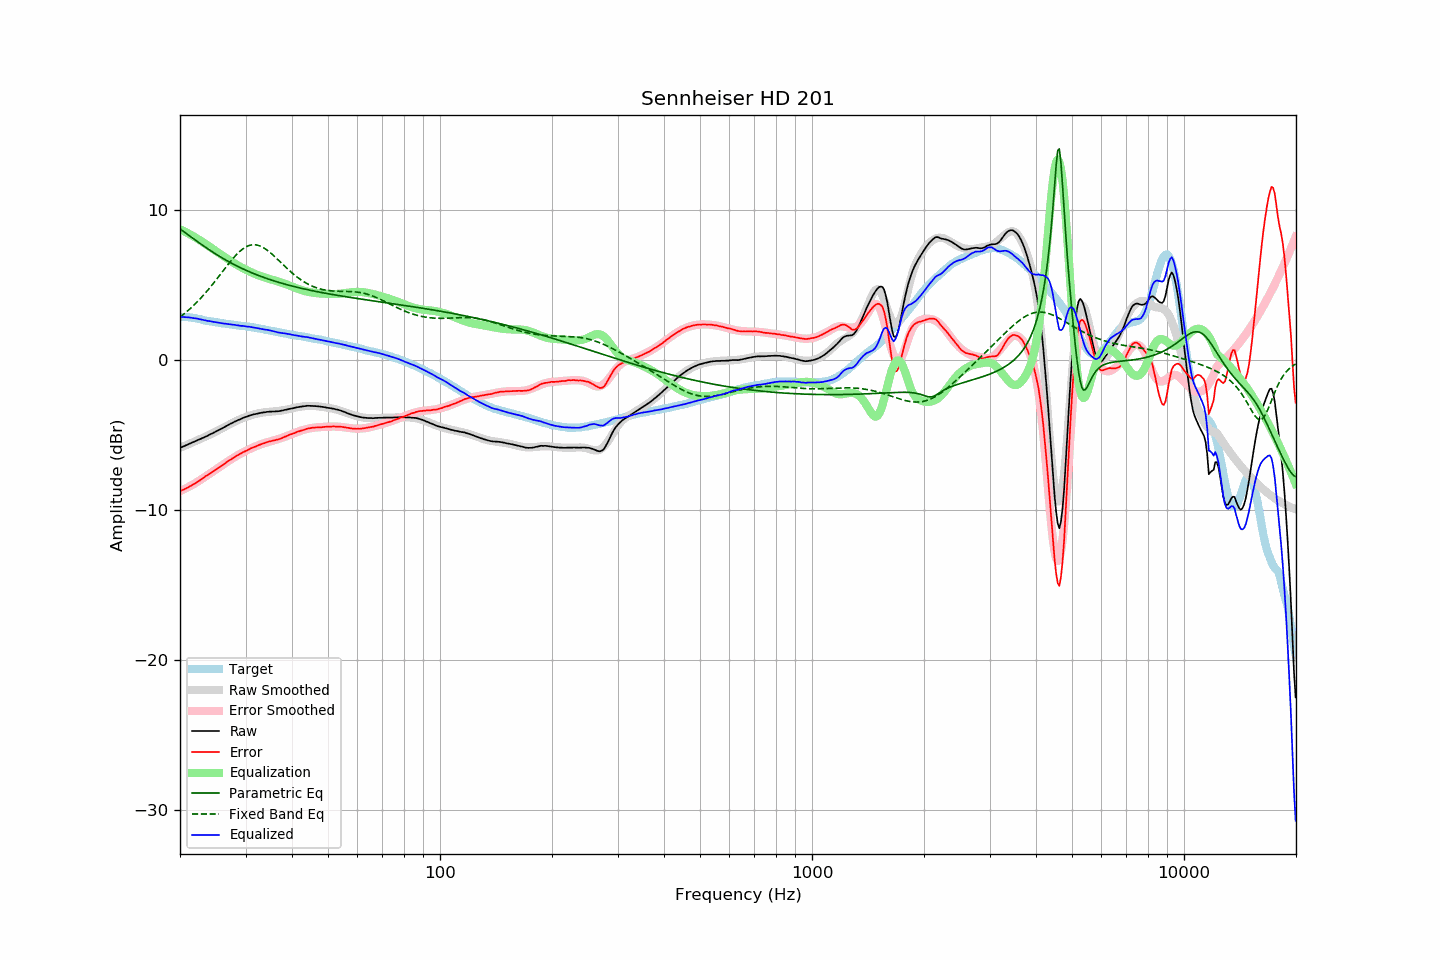

Source data for this figure (header and first rows):
frequency, raw, error, smoothed, error_smoothed, equalization, parametric_eq, fixed_band_eq, equalized_raw, equalized_smoothed, target
20.00, -5.84, -8.72, -5.84, -8.74, 8.74, 8.76, 2.88, 2.90, 2.90, 2.88
20.20, -5.79, -8.67, -5.79, -8.69, 8.69, 8.68, 2.96, 2.89, 2.89, 2.88
20.40, -5.75, -8.63, -5.75, -8.63, 8.63, 8.61, 3.05, 2.88, 2.89, 2.88
20.61, -5.70, -8.58, -5.70, -8.58, 8.58, 8.53, 3.13, 2.87, 2.88, 2.88
20.81, -5.65, -8.53, -5.66, -8.52, 8.52, 8.45, 3.22, 2.87, 2.87, 2.88
21.02, -5.60, -8.48, -5.61, -8.47, 8.47, 8.37, 3.32, 2.86, 2.86, 2.88
21.23, -5.55, -8.41, -5.56, -8.41, 8.41, 8.29, 3.41, 2.85, 2.84, 2.86
21.44, -5.51, -8.36, -5.52, -8.35, 8.35, 8.21, 3.51, 2.84, 2.83, 2.85
21.66, -5.46, -8.29, -5.47, -8.29, 8.29, 8.14, 3.61, 2.82, 2.82, 2.83
21.87, -5.42, -8.23, -5.42, -8.22, 8.22, 8.06, 3.71, 2.80, 2.80, 2.81
22.09, -5.37, -8.17, -5.37, -8.16, 8.16, 7.98, 3.82, 2.79, 2.79, 2.80
22.31, -5.32, -8.09, -5.33, -8.10, 8.10, 7.90, 3.93, 2.77, 2.77, 2.77
22.54, -5.28, -8.03, -5.28, -8.03, 8.03, 7.83, 4.04, 2.74, 2.75, 2.75
22.76, -5.23, -7.96, -5.23, -7.96, 7.96, 7.75, 4.15, 2.72, 2.73, 2.73
22.99, -5.18, -7.88, -5.18, -7.89, 7.89, 7.67, 4.27, 2.70, 2.70, 2.70
23.22, -5.14, -7.81, -5.13, -7.81, 7.81, 7.60, 4.39, 2.67, 2.68, 2.67
23.45, -5.08, -7.72, -5.09, -7.74, 7.74, 7.53, 4.51, 2.66, 2.66, 2.64
23.69, -5.04, -7.67, -5.03, -7.67, 7.67, 7.45, 4.64, 2.63, 2.64, 2.63
23.92, -4.98, -7.59, -4.98, -7.60, 7.60, 7.38, 4.76, 2.62, 2.62, 2.61
24.16, -4.92, -7.52, -4.93, -7.53, 7.53, 7.31, 4.89, 2.61, 2.60, 2.60
24.40, -4.88, -7.46, -4.88, -7.46, 7.46, 7.24, 5.03, 2.57, 2.58, 2.58
24.65, -4.82, -7.38, -4.83, -7.38, 7.38, 7.17, 5.16, 2.56, 2.56, 2.56
24.89, -4.77, -7.31, -4.77, -7.31, 7.31, 7.10, 5.30, 2.54, 2.54, 2.54
25.14, -4.71, -7.24, -4.71, -7.24, 7.24, 7.03, 5.43, 2.53, 2.52, 2.53
25.39, -4.66, -7.17, -4.66, -7.17, 7.17, 6.97, 5.57, 2.50, 2.51, 2.51
25.65, -4.60, -7.10, -4.60, -7.09, 7.09, 6.90, 5.71, 2.49, 2.49, 2.50
25.91, -4.55, -7.02, -4.54, -7.02, 7.02, 6.84, 5.85, 2.47, 2.48, 2.47
26.16, -4.49, -6.95, -4.49, -6.95, 6.95, 6.78, 5.99, 2.46, 2.46, 2.46
26.43, -4.43, -6.88, -4.43, -6.88, 6.88, 6.71, 6.13, 2.44, 2.44, 2.45
26.69, -4.37, -6.79, -4.37, -6.80, 6.80, 6.65, 6.27, 2.43, 2.43, 2.42
26.96, -4.31, -6.72, -4.32, -6.73, 6.73, 6.59, 6.40, 2.42, 2.41, 2.41
27.23, -4.25, -6.65, -4.26, -6.66, 6.66, 6.53, 6.54, 2.41, 2.40, 2.40
27.50, -4.20, -6.59, -4.21, -6.59, 6.59, 6.48, 6.67, 2.39, 2.38, 2.39
27.77, -4.15, -6.52, -4.15, -6.52, 6.52, 6.42, 6.79, 2.37, 2.37, 2.37
28.05, -4.09, -6.45, -4.10, -6.46, 6.46, 6.36, 6.92, 2.36, 2.36, 2.36
28.33, -4.05, -6.39, -4.05, -6.39, 6.39, 6.31, 7.03, 2.34, 2.34, 2.34
28.62, -3.99, -6.32, -4.00, -6.33, 6.33, 6.26, 7.14, 2.33, 2.33, 2.33
28.90, -3.95, -6.26, -3.95, -6.26, 6.26, 6.20, 7.24, 2.31, 2.32, 2.31
29.19, -3.91, -6.20, -3.90, -6.21, 6.21, 6.15, 7.34, 2.29, 2.30, 2.29
29.48, -3.85, -6.14, -3.86, -6.15, 6.15, 6.10, 7.42, 2.29, 2.29, 2.29
29.78, -3.81, -6.09, -3.82, -6.09, 6.09, 6.05, 7.50, 2.28, 2.28, 2.28
30.08, -3.77, -6.04, -3.78, -6.04, 6.04, 6.00, 7.56, 2.26, 2.26, 2.27
30.38, -3.74, -5.99, -3.74, -5.98, 5.98, 5.96, 7.61, 2.24, 2.25, 2.25
30.68, -3.69, -5.93, -3.70, -5.93, 5.93, 5.91, 7.65, 2.24, 2.23, 2.24
30.99, -3.66, -5.87, -3.67, -5.88, 5.88, 5.86, 7.68, 2.22, 2.22, 2.21
31.30, -3.63, -5.83, -3.64, -5.84, 5.84, 5.82, 7.70, 2.20, 2.20, 2.20
31.61, -3.60, -5.79, -3.61, -5.79, 5.79, 5.77, 7.71, 2.19, 2.18, 2.19
31.93, -3.58, -5.75, -3.58, -5.74, 5.74, 5.73, 7.70, 2.16, 2.16, 2.17
32.24, -3.56, -5.70, -3.55, -5.70, 5.70, 5.69, 7.68, 2.14, 2.15, 2.14
32.57, -3.53, -5.65, -3.53, -5.66, 5.66, 5.65, 7.65, 2.12, 2.13, 2.12
32.89, -3.51, -5.62, -3.51, -5.62, 5.62, 5.61, 7.61, 2.10, 2.10, 2.11
33.22, -3.49, -5.57, -3.49, -5.58, 5.58, 5.57, 7.56, 2.08, 2.08, 2.08
33.55, -3.47, -5.54, -3.48, -5.54, 5.54, 5.53, 7.50, 2.07, 2.06, 2.07
33.89, -3.46, -5.50, -3.47, -5.51, 5.51, 5.49, 7.43, 2.05, 2.04, 2.04
34.23, -3.44, -5.46, -3.45, -5.48, 5.48, 5.45, 7.36, 2.03, 2.02, 2.02
34.57, -3.43, -5.43, -3.44, -5.45, 5.45, 5.42, 7.28, 2.01, 2.00, 2.00
34.92, -3.42, -5.40, -3.43, -5.42, 5.42, 5.38, 7.19, 1.99, 1.98, 1.98
35.27, -3.42, -5.38, -3.42, -5.39, 5.39, 5.34, 7.10, 1.96, 1.96, 1.96
35.62, -3.41, -5.35, -3.41, -5.35, 5.35, 5.31, 7.00, 1.94, 1.94, 1.94
35.97, -3.41, -5.33, -3.40, -5.32, 5.32, 5.28, 6.90, 1.91, 1.92, 1.92
... 635 more rows
